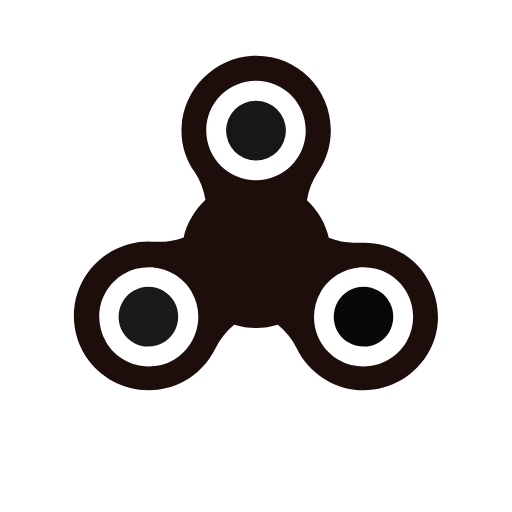
t = 0.00 s
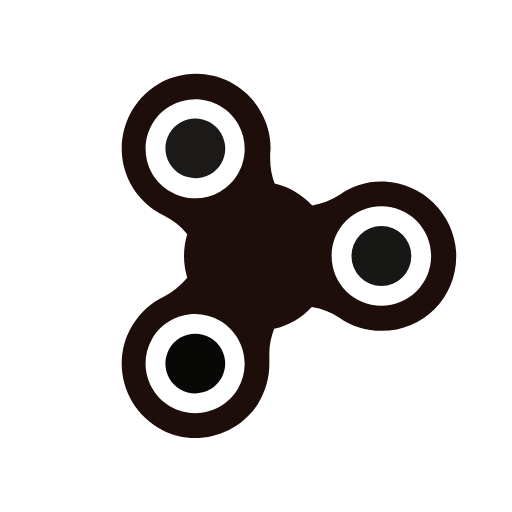
t = 0.46 s
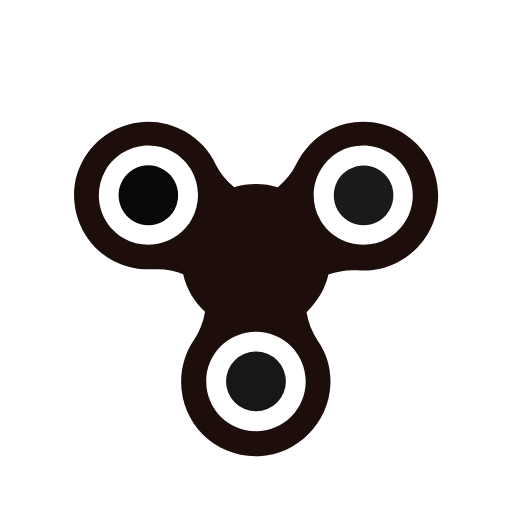
t = 0.93 s
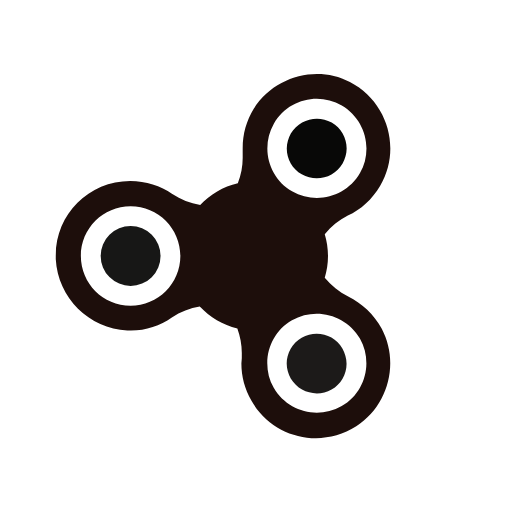
t = 1.39 s

The animated SVG that drew these frames (rendered in a browser with its animation timeline set to each time). Animation: 1 SMIL element (animateTransform=1); one cycle of 1.85 s, repeats indefinitely.

<svg xmlns="http://www.w3.org/2000/svg" xmlns:xlink="http://www.w3.org/1999/xlink"  viewBox="0 0 100 100" preserveAspectRatio="xMidYMid">
<g>
  <g transform="translate(50 50)">
    <g transform="scale(0.79)">
      <g transform="translate(-50 -58)">
        <path fill="#1c1a19" d="M27.1,79.4c-1.1,0.6-2.4,1-3.7,1c-2.6,0-5.1-1.4-6.4-3.7c-2-3.5-0.8-8,2.7-10.1c1.1-0.6,2.4-1,3.7-1c2.6,0,5.1,1.4,6.4,3.7 C31.8,72.9,30.6,77.4,27.1,79.4z"></path>
        <path fill="#080807" d="M72.9,79.4c1.1,0.6,2.4,1,3.7,1c2.6,0,5.1-1.4,6.4-3.7c2-3.5,0.8-8-2.7-10.1c-1.1-0.6-2.4-1-3.7-1c-2.6,0-5.1,1.4-6.4,3.7 C68.2,72.9,69.4,77.4,72.9,79.4z"></path>
        <circle fill="#171716" cx="50" cy="27" r="7.4"></circle>
        <path fill="#1d0e0b" d="M86.5,57.5c-3.1-1.9-6.4-2.8-9.8-2.8c-0.5,0-0.9,0-1.4,0c-0.4,0-0.8,0-1.1,0c-2.1,0-4.2-0.4-6.2-1.2 c-0.8-3.6-2.8-6.9-5.4-9.3c0.4-2.5,1.3-4.8,2.7-6.9c2-2.9,3.2-6.5,3.2-10.4c0-10.2-8.2-18.4-18.4-18.4c-0.3,0-0.6,0-0.9,0 C39.7,9,32,16.8,31.6,26.2c-0.2,4.1,1,7.9,3.2,11c1.4,2.1,2.3,4.5,2.7,6.9c-2.6,2.5-4.6,5.7-5.4,9.3c-1.9,0.7-4,1.1-6.1,1.1 c-0.4,0-0.8,0-1.2,0c-0.5,0-0.9-0.1-1.4-0.1c-3.1,0-6.3,0.8-9.2,2.5c-9.1,5.2-12,17-6.3,25.9c3.5,5.4,9.5,8.4,15.6,8.4 c2.9,0,5.8-0.7,8.5-2.1c3.6-1.9,6.3-4.9,8-8.3c1.1-2.3,2.7-4.2,4.6-5.8c1.7,0.5,3.5,0.8,5.4,0.8c1.9,0,3.7-0.3,5.4-0.8 c1.9,1.6,3.5,3.5,4.6,5.7c1.5,3.2,4,6,7.4,8c2.9,1.7,6.1,2.5,9.2,2.5c6.6,0,13.1-3.6,16.4-10C97.3,73.1,94.4,62.5,86.5,57.5z M29.6,83.7c-1.9,1.1-4,1.6-6.1,1.6c-4.2,0-8.4-2.2-10.6-6.1c-3.4-5.9-1.4-13.4,4.5-16.8c1.9-1.1,4-1.6,6.1-1.6 c4.2,0,8.4,2.2,10.6,6.1C37.5,72.8,35.4,80.3,29.6,83.7z M50,39.3c-6.8,0-12.3-5.5-12.3-12.3S43.2,14.7,50,14.7 c6.8,0,12.3,5.5,12.3,12.3S56.8,39.3,50,39.3z M87.2,79.2c-2.3,3.9-6.4,6.1-10.6,6.1c-2.1,0-4.2-0.5-6.1-1.6 c-5.9-3.4-7.9-10.9-4.5-16.8c2.3-3.9,6.4-6.1,10.6-6.1c2.1,0,4.2,0.5,6.1,1.6C88.6,65.8,90.6,73.3,87.2,79.2z"></path>
      </g>
    </g>
  </g>
  <animateTransform attributeName="transform" type="rotate" repeatCount="indefinite" dur="1.8518518518518516s" keyTimes="0;1" values="0 50 50;360 50 50"></animateTransform>
</g>
</svg>
